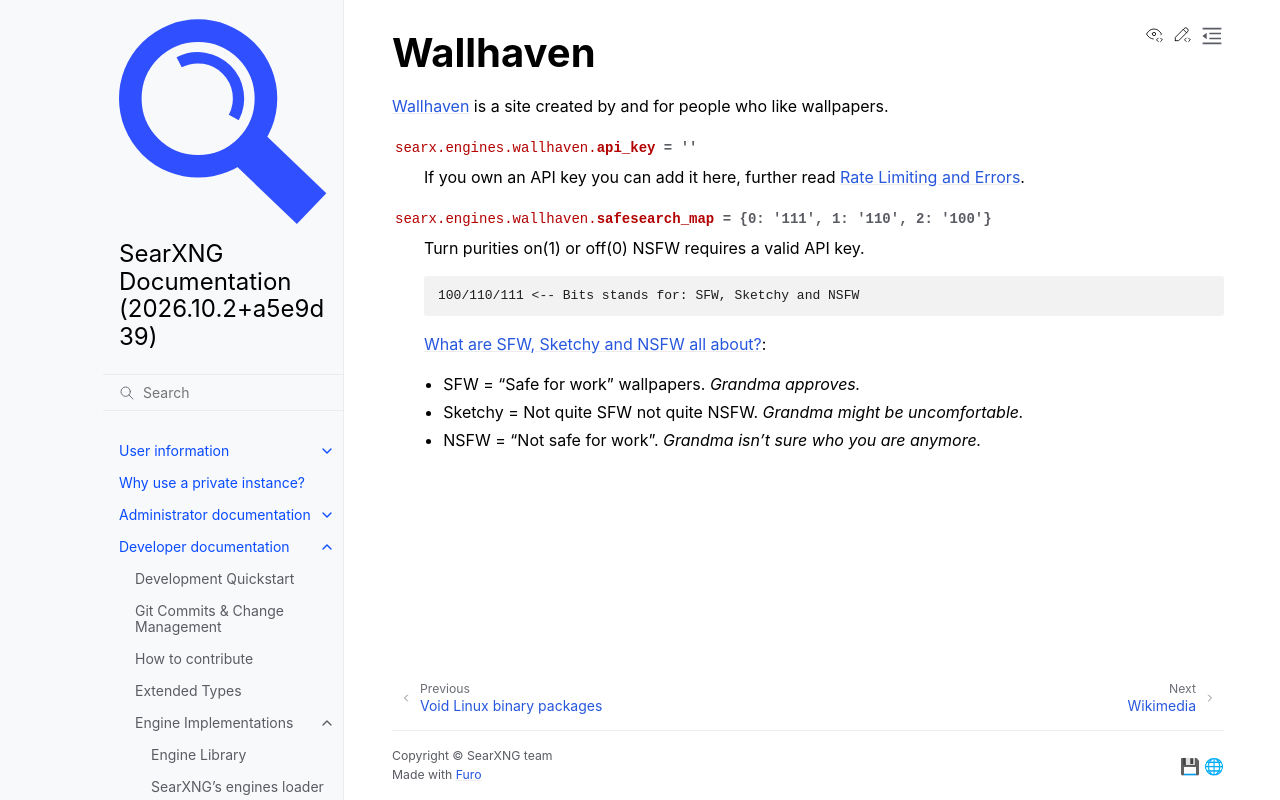

repository: Quad4-Software/void-search · page: dev/engines/online/wallhaven.html · generator: sphinx

.. _wallhaven engine:

=========
Wallhaven
=========

.. automodule:: searx.engines.wallhaven
  :members:
